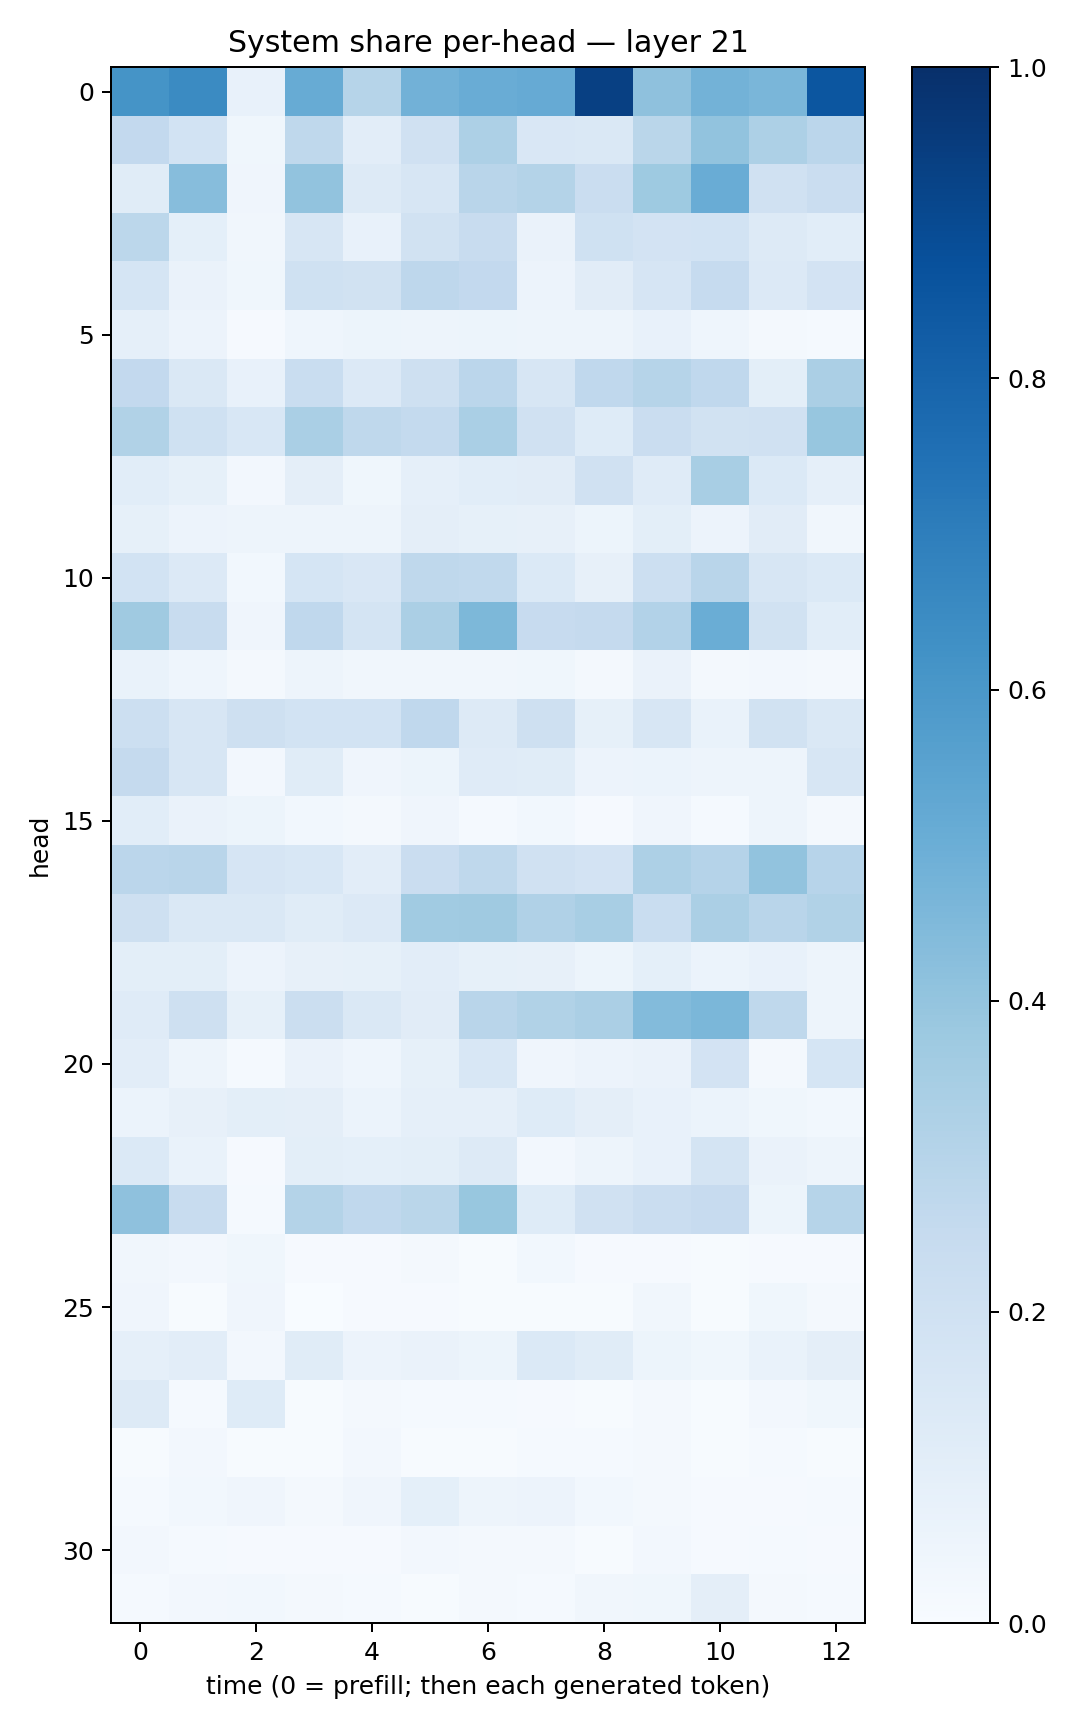

Values plotted in this chart, from the file beside it:
0.61673045, 0.6511032, 0.07352654, 0.5111394, 0.2986439, 0.48179066, 0.50690216, 0.51173466, 0.9340705, 0.41103595, 0.4783049, 0.4617517, 0.8525523
0.2583, 0.1846, 0.03857, 0.2717, 0.1024, 0.1989, 0.3255, 0.1514, 0.1482, 0.2879, 0.4051, 0.3259, 0.2821
0.1163, 0.4309, 0.03931, 0.4025, 0.1273, 0.1636, 0.2909, 0.3057, 0.2281, 0.3742, 0.5044, 0.1959, 0.2287
0.2793, 0.09002, 0.03468, 0.1578, 0.07759, 0.1952, 0.2385, 0.06553, 0.2007, 0.1828, 0.1839, 0.1257, 0.1066
0.1706, 0.06448, 0.03655, 0.2031, 0.1927, 0.2766, 0.2612, 0.05738, 0.1104, 0.1646, 0.2475, 0.1335, 0.1822
0.08658, 0.05614, 0.01119, 0.0462, 0.05372, 0.05012, 0.05078, 0.0504, 0.04986, 0.07377, 0.0436, 0.01739, 0.01491
0.2587, 0.1447, 0.07255, 0.2337, 0.1348, 0.2078, 0.2828, 0.1628, 0.2672, 0.2982, 0.2693, 0.09862, 0.333
0.3129, 0.2005, 0.1557, 0.3365, 0.2727, 0.2545, 0.339, 0.1973, 0.1241, 0.2299, 0.193, 0.1974, 0.3911
0.1057, 0.0848, 0.0246, 0.09498, 0.03518, 0.08833, 0.1064, 0.1107, 0.1959, 0.1172, 0.3419, 0.1375, 0.08668
0.08446, 0.0581, 0.04749, 0.04715, 0.04908, 0.09443, 0.08364, 0.07888, 0.05097, 0.1016, 0.05808, 0.1117, 0.03382
0.1847, 0.1356, 0.03045, 0.1717, 0.15, 0.2734, 0.2648, 0.14, 0.07897, 0.2163, 0.2899, 0.1627, 0.1397
0.3675, 0.2399, 0.03963, 0.2659, 0.1762, 0.3322, 0.4553, 0.2457, 0.2519, 0.3101, 0.5018, 0.1942, 0.1064
0.06644, 0.04593, 0.0233, 0.04723, 0.03207, 0.03448, 0.03269, 0.03615, 0.01764, 0.06276, 0.01566, 0.02496, 0.01985
0.2166, 0.158, 0.204, 0.1867, 0.1871, 0.2674, 0.1324, 0.2056, 0.0823, 0.1602, 0.06943, 0.1892, 0.1478
0.2529, 0.1577, 0.02604, 0.1137, 0.04199, 0.05211, 0.1203, 0.1149, 0.05477, 0.06162, 0.04869, 0.04777, 0.1605
0.1089, 0.06447, 0.05384, 0.02899, 0.02184, 0.04259, 0.0144, 0.0296, 0.007957, 0.04229, 0.01211, 0.04925, 0.01894
0.2845, 0.2921, 0.1664, 0.1525, 0.1028, 0.2294, 0.2719, 0.1959, 0.1823, 0.3245, 0.3023, 0.4027, 0.2946
0.2031, 0.1471, 0.1459, 0.1148, 0.1335, 0.3668, 0.3681, 0.3182, 0.341, 0.2313, 0.333, 0.2892, 0.3155
0.1015, 0.1009, 0.05831, 0.07839, 0.08413, 0.104, 0.08329, 0.0796, 0.05343, 0.09349, 0.06187, 0.077, 0.04796
0.1186, 0.2092, 0.08436, 0.2247, 0.1433, 0.1118, 0.291, 0.3144, 0.333, 0.4388, 0.4594, 0.2715, 0.04747
0.1031, 0.04995, 0.01422, 0.0661, 0.04422, 0.08248, 0.1547, 0.03935, 0.05785, 0.0632, 0.1812, 0.02135, 0.1715
0.05883, 0.0786, 0.1006, 0.0961, 0.05889, 0.08799, 0.08797, 0.1226, 0.09756, 0.07691, 0.05924, 0.03695, 0.02921
0.1405, 0.06737, 0.009335, 0.1007, 0.09091, 0.0987, 0.1263, 0.02554, 0.04788, 0.07395, 0.1791, 0.06476, 0.04982
0.4134, 0.2396, 0.0136, 0.307, 0.2688, 0.2872, 0.3895, 0.1215, 0.1967, 0.2294, 0.2425, 0.05423, 0.298
0.03353, 0.02432, 0.03539, 0.00943, 0.01142, 0.01865, 0.007119, 0.03118, 0.008528, 0.01139, 0.004751, 0.009653, 0.009692
0.04113, 0.007608, 0.04158, 0.003522, 0.008226, 0.01035, 0.00573, 0.007711, 0.005841, 0.03167, 0.004925, 0.0377, 0.01964
0.08964, 0.1032, 0.02391, 0.1163, 0.05708, 0.06257, 0.05115, 0.1403, 0.1156, 0.05192, 0.03645, 0.06741, 0.0954
0.1263, 0.01227, 0.1246, 0.005518, 0.01739, 0.01408, 0.01448, 0.008943, 0.004218, 0.02087, 0.003949, 0.02449, 0.0364
0.006484, 0.02503, 0.007235, 0.006768, 0.02443, 0.007401, 0.006682, 0.014, 0.01249, 0.01836, 0.005028, 0.01194, 0.004498
0.01449, 0.03, 0.0419, 0.01977, 0.0427, 0.09209, 0.04885, 0.0572, 0.03118, 0.01599, 0.00941, 0.008848, 0.014
0.02409, 0.01312, 0.01003, 0.0087, 0.008099, 0.02513, 0.01817, 0.02152, 0.006711, 0.02722, 0.00878, 0.01502, 0.009216
0.01174, 0.02424, 0.02973, 0.01647, 0.01211, 0.007449, 0.01753, 0.01543, 0.03258, 0.03626, 0.09592, 0.02252, 0.01441
